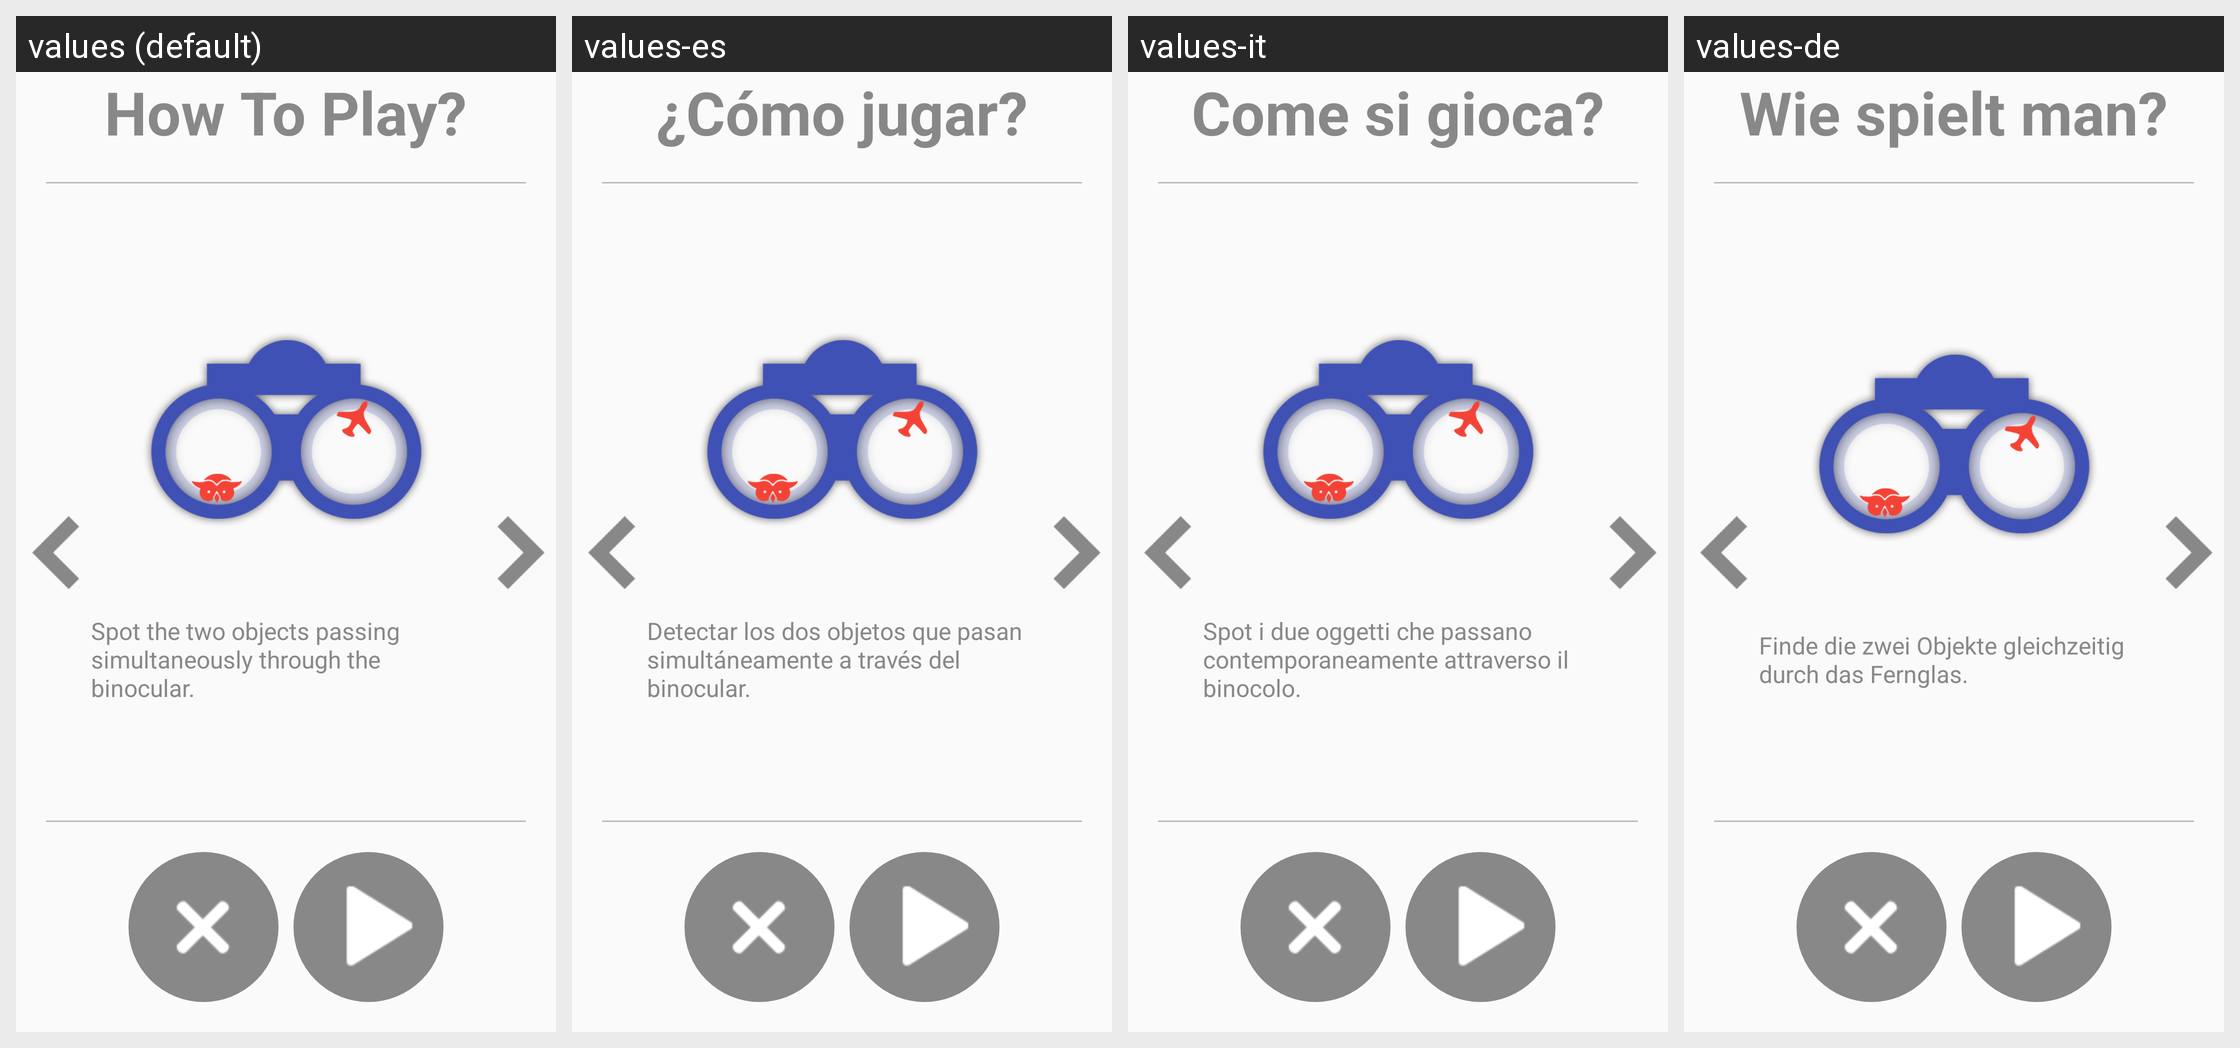

Strings drawn on this Android screen and how each of the app's shown locales translates them:
Android screen res/layout/activity_how_to_play_spot_it_pro.xml rendered under 4 locales, left to right: values (default), values-es, values-it, values-de. Device: Nexus 5 (rendered at 1080×1920; each locale shown at half size, 540×960, under a caption strip naming it); theme AppTheme.
Other locales in the repository, not shown: values-ar, values-fr, values-hi, values-ja, values-ko, values-pt, values-ru, values-tr, values-zh.
Strings drawn on this screen, with the default value and each locale's value (text and hints the layout hard-codes, and strings that could not be matched under every locale, appear in the picture but are not listed):

how_to_play
  values: How To Play?
  values-es: ¿Cómo jugar?
  values-it: Come si gioca?
  values-de: Wie spielt man?

how_to_play_spot_it_pro1
  values: Spot the two objects passing simultaneously through the binocular.
  values-es: Detectar los dos objetos que pasan simultáneamente a través del binocular.
  values-it: Spot i due oggetti che passano contemporaneamente attraverso il binocolo.
  values-de: Finde die zwei Objekte gleichzeitig durch das Fernglas.
